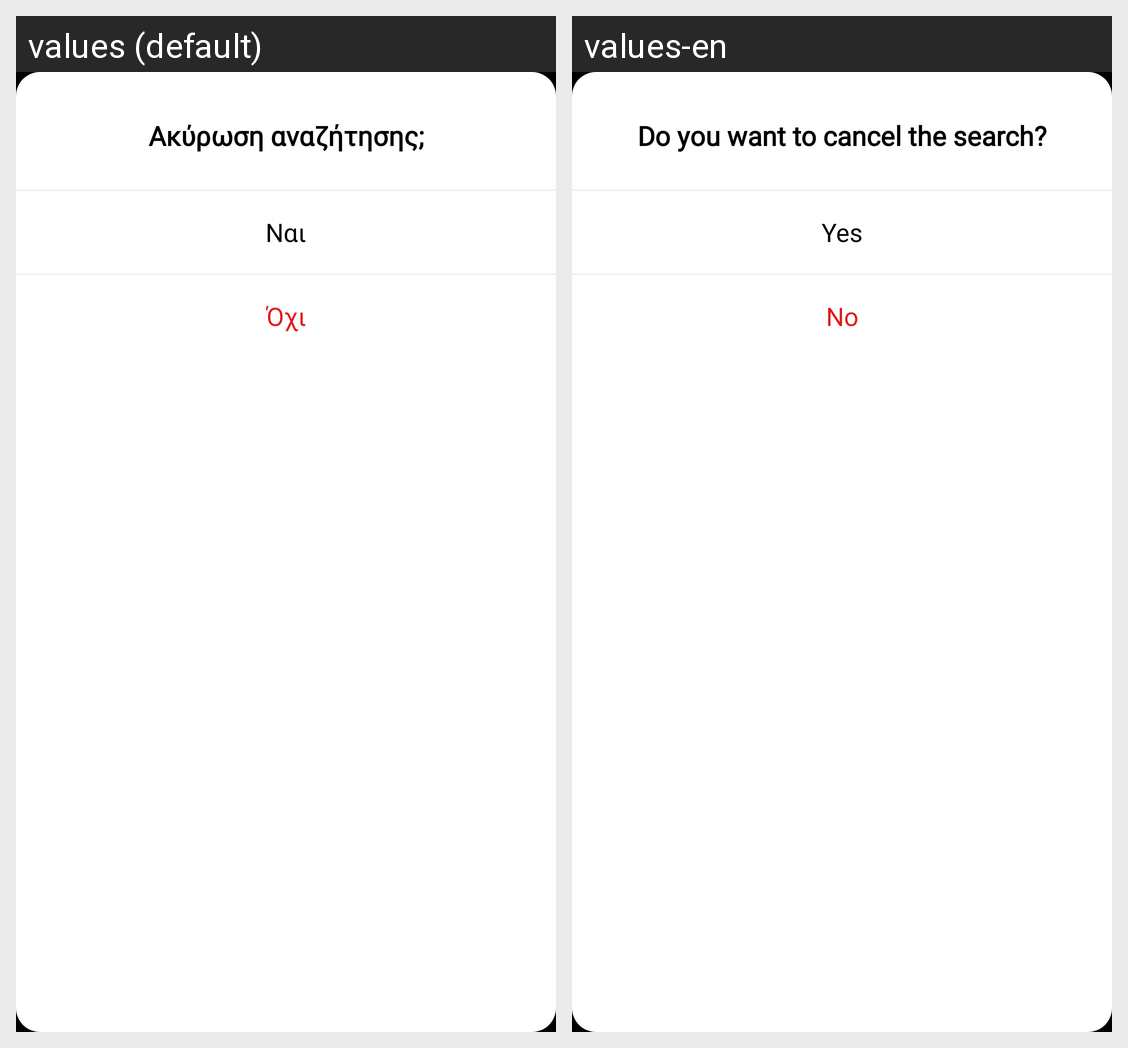

The same Android screen rendered under two of its app's locales, left to right. List the strings drawn on it with the default value and each locale's translation.
Android screen res/layout/abort_dialog.xml rendered under 2 locales, left to right: values (default), values-en. Device: Nexus 5 (rendered at 1080×1920; each locale shown at half size, 540×960, under a caption strip naming it); theme AppTheme.
Strings drawn on this screen, with the default value and each locale's value (text and hints the layout hard-codes, and strings that could not be matched under every locale, appear in the picture but are not listed):

cancel_search
  values: Ακύρωση αναζήτησης;
  values-en: Do you want to cancel the search?

yes
  values: Ναι
  values-en: Yes

no
  values: Όχι
  values-en: No
